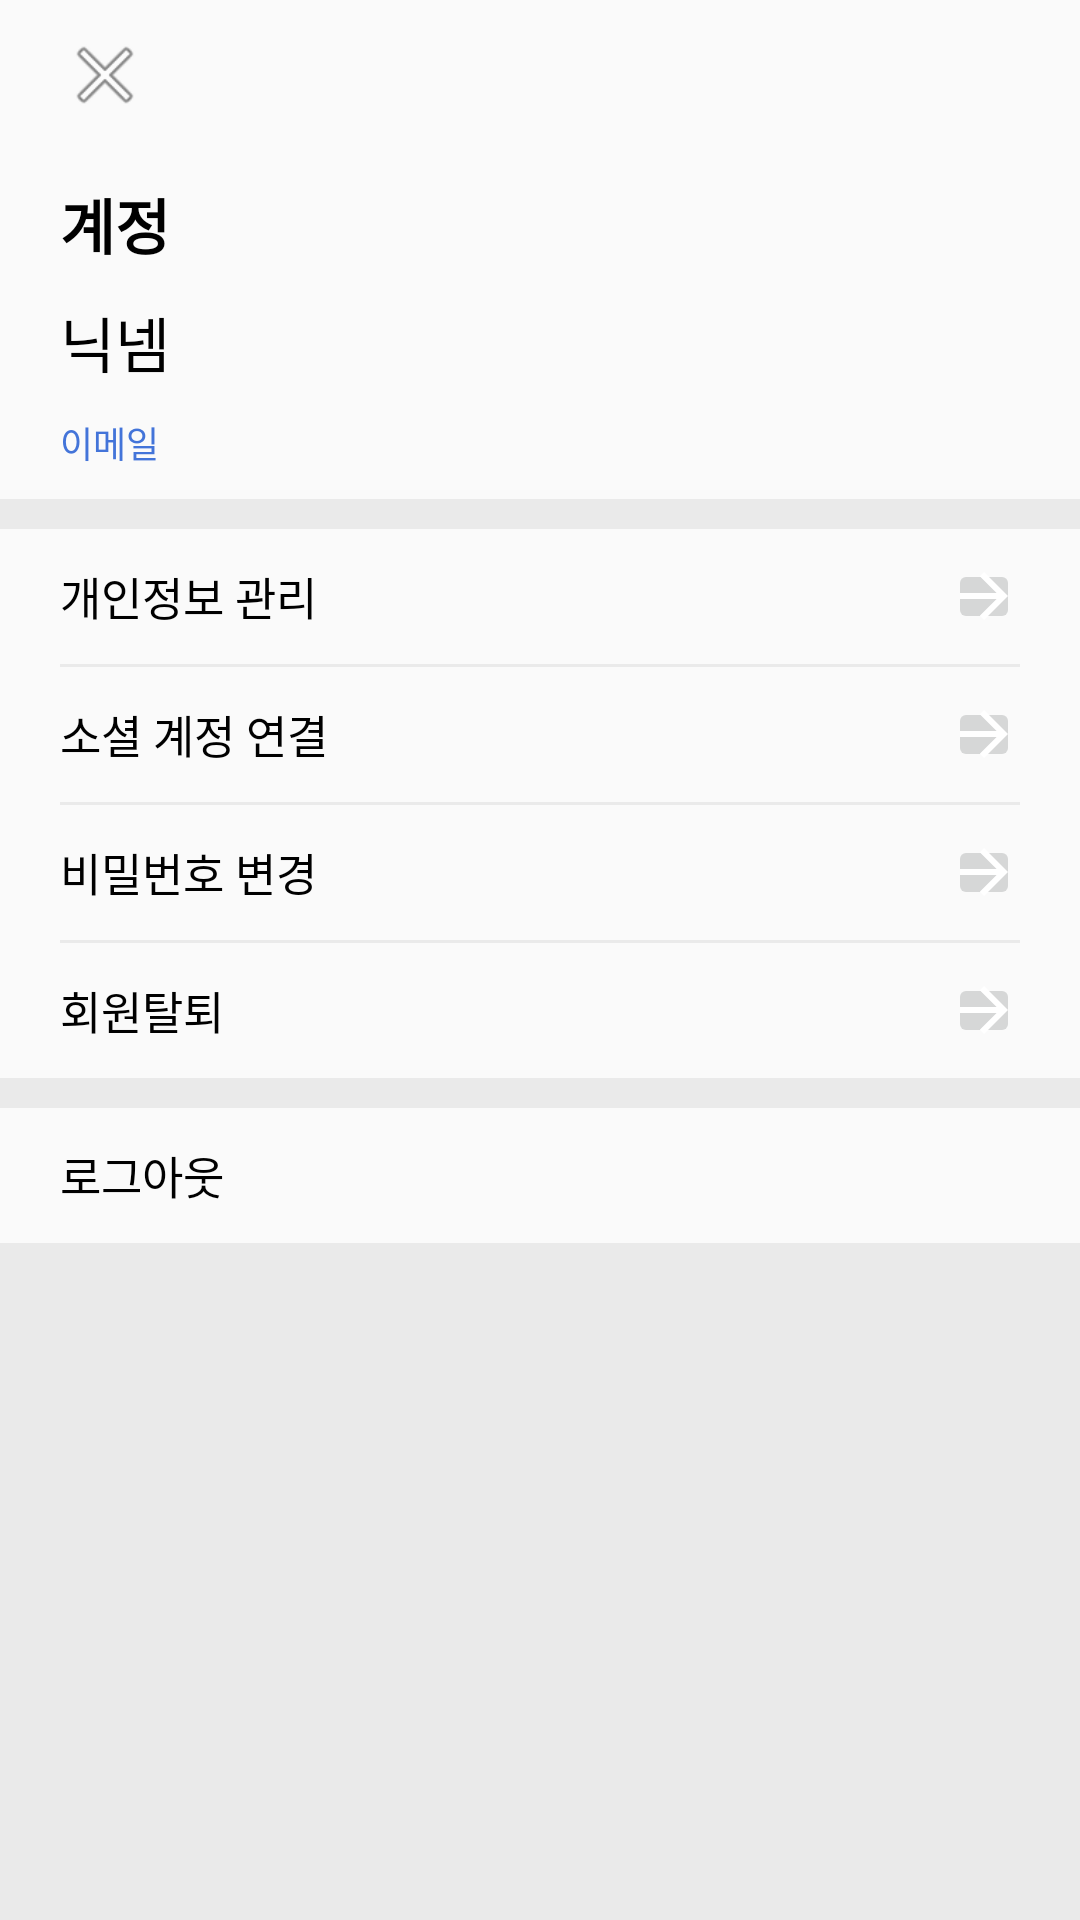

The Android layout XML behind this screen, and the referenced resources:
<!-- AndroidManifest.xml: application theme AppTheme -->
<!-- res/layout/activity_user.xml -->
<?xml version="1.0" encoding="utf-8"?>
<LinearLayout xmlns:android="http://schemas.android.com/apk/res/android"
    xmlns:app="http://schemas.android.com/apk/res-auto"
    xmlns:tools="http://schemas.android.com/tools"
    android:layout_width="match_parent"
    android:layout_height="match_parent"
    android:orientation="vertical"
    tools:context=".activity.UserActivity">

    <LinearLayout
        android:paddingHorizontal="20dp"
        android:layout_width="match_parent"
        android:layout_height="wrap_content"
        android:orientation="vertical">

        <ImageView
            android:id="@+id/user_iv_close"
            android:layout_width="30dp"
            android:layout_height="50dp"
            android:layout_gravity="left"
            android:src="@android:drawable/ic_menu_close_clear_cancel" />

        <TextView
            android:layout_width="match_parent"
            android:layout_height="wrap_content"
            android:layout_marginTop="10dp"
            android:text="계정"
            android:textColor="#000000"
            android:textSize="20sp"
            android:textStyle="bold" />

        <TextView
            android:id="@+id/user_tv_nickname"
            android:layout_width="match_parent"
            android:layout_height="wrap_content"
            android:layout_marginVertical="10dp"
            android:text="닉넴"
            android:textColor="#000000"
            android:textSize="20sp" />

        <TextView
            android:id="@+id/user_tv_email"
            android:layout_width="match_parent"
            android:layout_height="wrap_content"
            android:text="이메일"
            android:textColor="#4374D9"
            android:layout_marginBottom="10dp"
            android:textSize="12sp" />
    </LinearLayout>

    <View
        android:id="@+id/view3"
        android:layout_width="match_parent"
        android:layout_height="10dp"
        android:layout_centerInParent="true"
        android:background="#EAEAEA" />

    <LinearLayout
        android:paddingHorizontal="20dp"
        android:layout_width="match_parent"
        android:layout_height="wrap_content"
        android:orientation="vertical">

        <LinearLayout
            android:id="@+id/user_ll_info"
            android:layout_width="match_parent"
            android:layout_height="25dp"
            android:layout_marginVertical="10dp"
            android:orientation="horizontal">

            <TextView
                android:layout_width="match_parent"
                android:layout_height="match_parent"
                android:layout_weight="1"
                android:gravity="center_vertical"
                android:textSize="15sp"
                android:text="개인정보 관리"
                android:textColor="#000000" />

            <ImageButton
                android:layout_width="wrap_content"
                android:layout_height="match_parent"
                android:layout_weight="1"
                android:rotation="180"
                app:srcCompat="@drawable/abc_vector_test" />
        </LinearLayout>

        <View
            android:layout_width="match_parent"
            android:layout_height="1dp"
            android:layout_centerInParent="true"
            android:background="#EAEAEA" />

        <LinearLayout
            android:id="@+id/user_ll_social"
            android:layout_width="match_parent"
            android:layout_height="25dp"
            android:layout_marginVertical="10dp"
            android:orientation="horizontal">

            <TextView
                android:layout_width="match_parent"
                android:layout_height="match_parent"
                android:layout_weight="1"
                android:gravity="center_vertical"
                android:text="소셜 계정 연결"
                android:textSize="15sp"
                android:textColor="#000000" />

            <ImageButton
                android:layout_width="wrap_content"
                android:layout_height="match_parent"
                android:layout_weight="1"
                android:rotation="180"
                app:srcCompat="@drawable/abc_vector_test" />
        </LinearLayout>

        <View
            android:layout_width="match_parent"
            android:layout_height="1dp"
            android:layout_centerInParent="true"
            android:background="#EAEAEA" />

        <LinearLayout
            android:id="@+id/user_ll_password"
            android:layout_width="match_parent"
            android:layout_height="25dp"
            android:layout_marginVertical="10dp"
            android:orientation="horizontal">

            <TextView
                android:layout_width="match_parent"
                android:layout_height="match_parent"
                android:layout_weight="1"
                android:gravity="center_vertical"
                android:text="비밀번호 변경"
                android:textSize="15sp"
                android:textColor="#000000" />

            <ImageButton
                android:layout_width="wrap_content"
                android:layout_height="match_parent"
                android:layout_weight="1"
                android:rotation="180"
                app:srcCompat="@drawable/abc_vector_test" />
        </LinearLayout>

        <View
            android:layout_width="match_parent"
            android:layout_height="1dp"
            android:layout_centerInParent="true"
            android:background="#EAEAEA" />

        <LinearLayout
            android:id="@+id/user_ll_secession"
            android:layout_width="match_parent"
            android:layout_height="25dp"
            android:layout_marginVertical="10dp"
            android:orientation="horizontal">

            <TextView
                android:layout_width="match_parent"
                android:layout_height="match_parent"
                android:layout_weight="1"
                android:gravity="center_vertical"
                android:text="회원탈퇴"
                android:textSize="15sp"
                android:textColor="#000000" />

            <ImageButton
                android:layout_width="wrap_content"
                android:layout_height="match_parent"
                android:layout_weight="1"
                android:rotation="180"
                app:srcCompat="@drawable/abc_vector_test" />
        </LinearLayout>

    </LinearLayout>

    <View
        android:layout_width="match_parent"
        android:layout_height="10dp"
        android:layout_centerInParent="true"
        android:background="#EAEAEA" />

    <LinearLayout
        android:id="@+id/user_ll_logout"
        android:paddingHorizontal="20dp"
        android:layout_width="match_parent"
        android:layout_height="25dp"
        android:layout_marginVertical="10dp"
        android:orientation="horizontal">

        <TextView
            android:layout_width="match_parent"
            android:layout_height="match_parent"
            android:layout_weight="1"
            android:gravity="center_vertical"
            android:text="로그아웃"
            android:textSize="15sp"
            android:textColor="#000000" />

    </LinearLayout>

    <LinearLayout
        android:layout_weight="1"
        android:background="#EAEAEA"
        android:layout_width="match_parent"
        android:layout_height="match_parent"
        android:orientation="vertical"></LinearLayout>

</LinearLayout>
<!-- resources referenced by this layout -->
<resources>
  <style name="AppTheme" parent="Theme.AppCompat.Light.DarkActionBar">
          
          <item name="colorPrimary">@color/colorPrimary</item>
          <item name="colorPrimaryDark">@color/colorPrimaryDark</item>
          <item name="colorAccent">@color/colorAccent</item>
      </style>
  <color name="colorPrimary">#1A0000</color>
  <color name="colorPrimaryDark">#000000</color>
  <color name="colorAccent">#03DAC5</color>
</resources>
